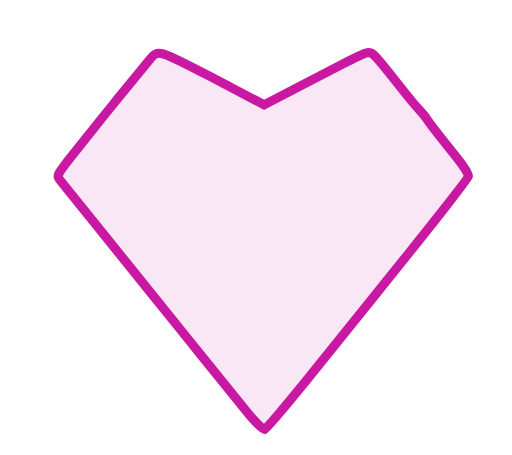
t = 0.00 s
t = 0.11 s: frame unchanged from t = 0.00 s, image omitted
t = 0.24 s: frame unchanged from t = 0.00 s, image omitted
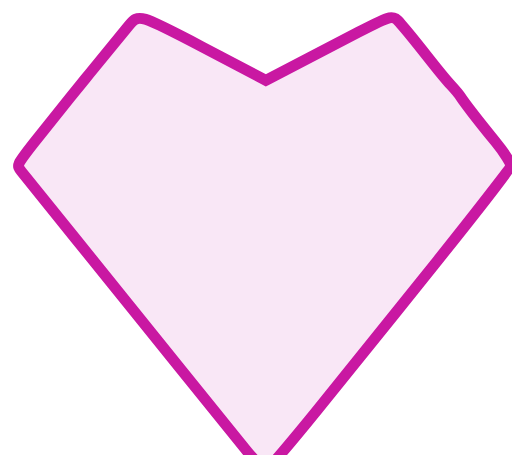
t = 0.35 s
t = 0.46 s: frame unchanged from t = 0.00 s, image omitted
t = 0.59 s: frame unchanged from t = 0.00 s, image omitted

The animated SVG that drew these frames (rendered in a browser with its animation timeline set to each time). Animation: 1 SMIL element (animateTransform=1); one cycle of 0.70 s, repeats indefinitely.

<svg xmlns="http://www.w3.org/2000/svg" width="180px" height="180px" xml:space="preserve" viewBox="50 60 225 200">
            <path id="Фигура"
                  d="M256.101 196.074 C272.981 187.314 283.421 181.885 290.191 178.358 302.5 171.945 302.5 171.945 305.601 175.467 307.306 177.403 311.54 182.598 315.008 187.01 318.477 191.422 322.481 196.297 323.907 197.844 325.333 199.39 326.95 201.34 327.5 202.178 328.05 203.016 329.85 205.466 331.5 207.623 333.15 209.78 337.124 214.779 340.331 218.733 343.538 222.687 346.013 226.614 345.831 227.46 345.649 228.306 333.705 243.736 319.288 261.749 304.872 279.762 285.072 304.371 275.288 316.436 265.505 328.501 256.966 338.542 256.314 338.748 255.661 338.955 252.428 335.834 249.129 331.812 245.829 327.79 234.34 313.576 223.598 300.223 212.855 286.871 196.064 266.039 186.283 253.929 176.502 241.819 167.649 230.839 166.61 229.529 164.719 227.147 164.719 227.147 171.274 218.823 174.88 214.246 183.3 203.75 189.987 195.5 196.673 187.25 203.817 178.514 205.861 176.086 209.579 171.672 209.579 171.672 232.84 183.873 L256.101 196.074 Z"
                  fill="#c918a2" fill-opacity="0.1" stroke="#c918a2"
                  stroke-width="4" stroke-opacity="1"
                  transform="translate(-90,-90)"
            />
    <animateTransform
            attributeType="xml"
            attributeName="transform"
            type="scale"
            dur='0.7s'
            values="1;1;1;1;1.2;1;1;1;1"
            repeatCount="indefinite"/>
</svg>